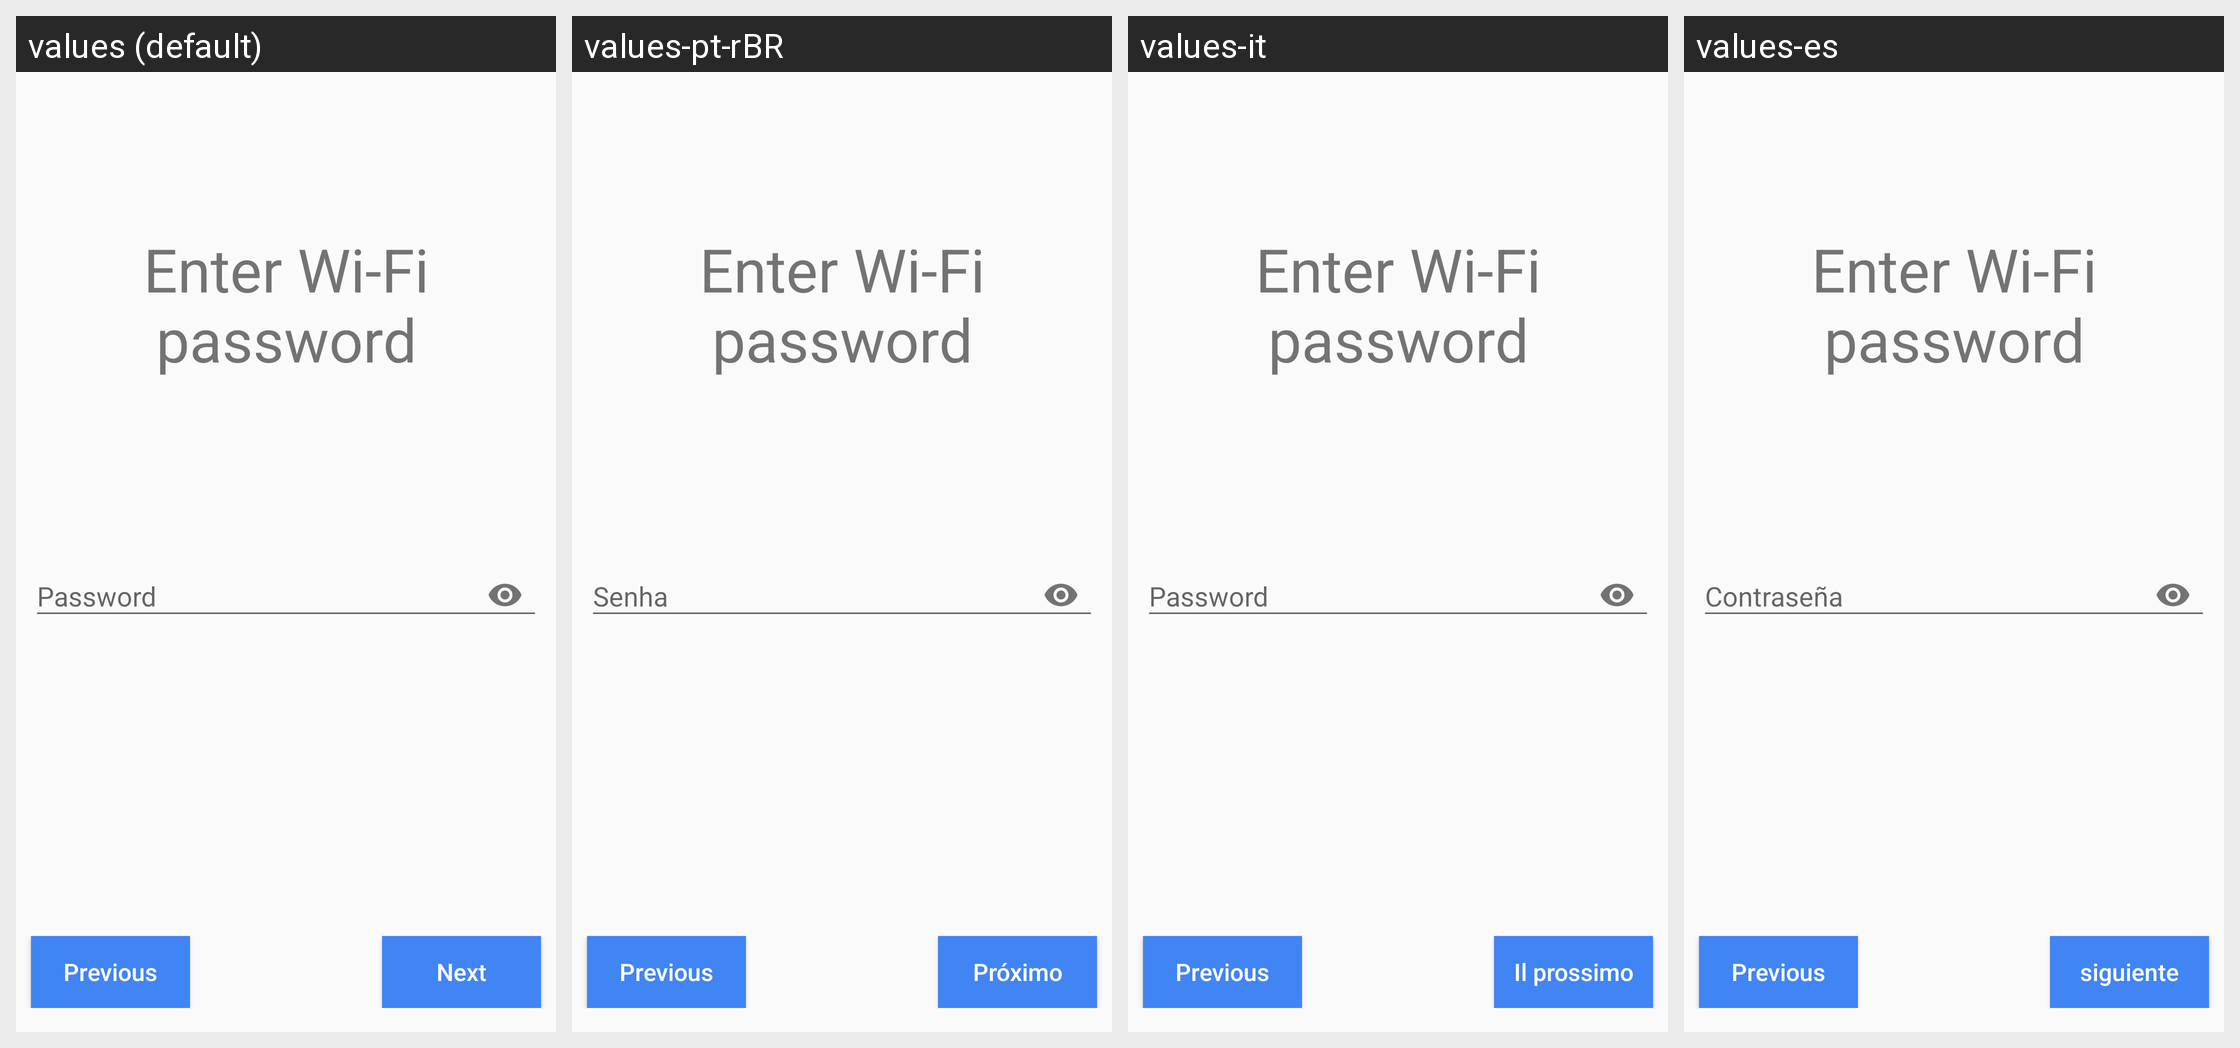

Locale-by-locale string values for the Android screen shown in this grid:
Android screen res/layout/wifi_password_layout.xml rendered under 4 locales, left to right: values (default), values-pt-rBR, values-it, values-es. Device: Nexus 5 (rendered at 1080×1920; each locale shown at half size, 540×960, under a caption strip naming it); theme AppTheme.
Other locales in the repository, not shown: values-de, values-hi, values-ml-rIN, values-ta-rIN, values-te-rIN.
Strings drawn on this screen, with the default value and each locale's value (text and hints the layout hard-codes, and strings that could not be matched under every locale, appear in the picture but are not listed):

enter_wifi_password
  values: Enter Wi-Fi password
  values-pt-rBR: Enter Wi-Fi password  [not translated; the default value is used]
  values-it: Enter Wi-Fi password  [not translated; the default value is used]
  values-es: Enter Wi-Fi password  [not translated; the default value is used]

password
  values: Password
  values-pt-rBR: Senha
  values-it: Password
  values-es: Contraseña

previous
  values: Previous
  values-pt-rBR: Previous  [not translated; the default value is used]
  values-it: Previous  [not translated; the default value is used]
  values-es: Previous  [not translated; the default value is used]

next
  values: Next
  values-pt-rBR: Próximo
  values-it: Il prossimo
  values-es: siguiente
